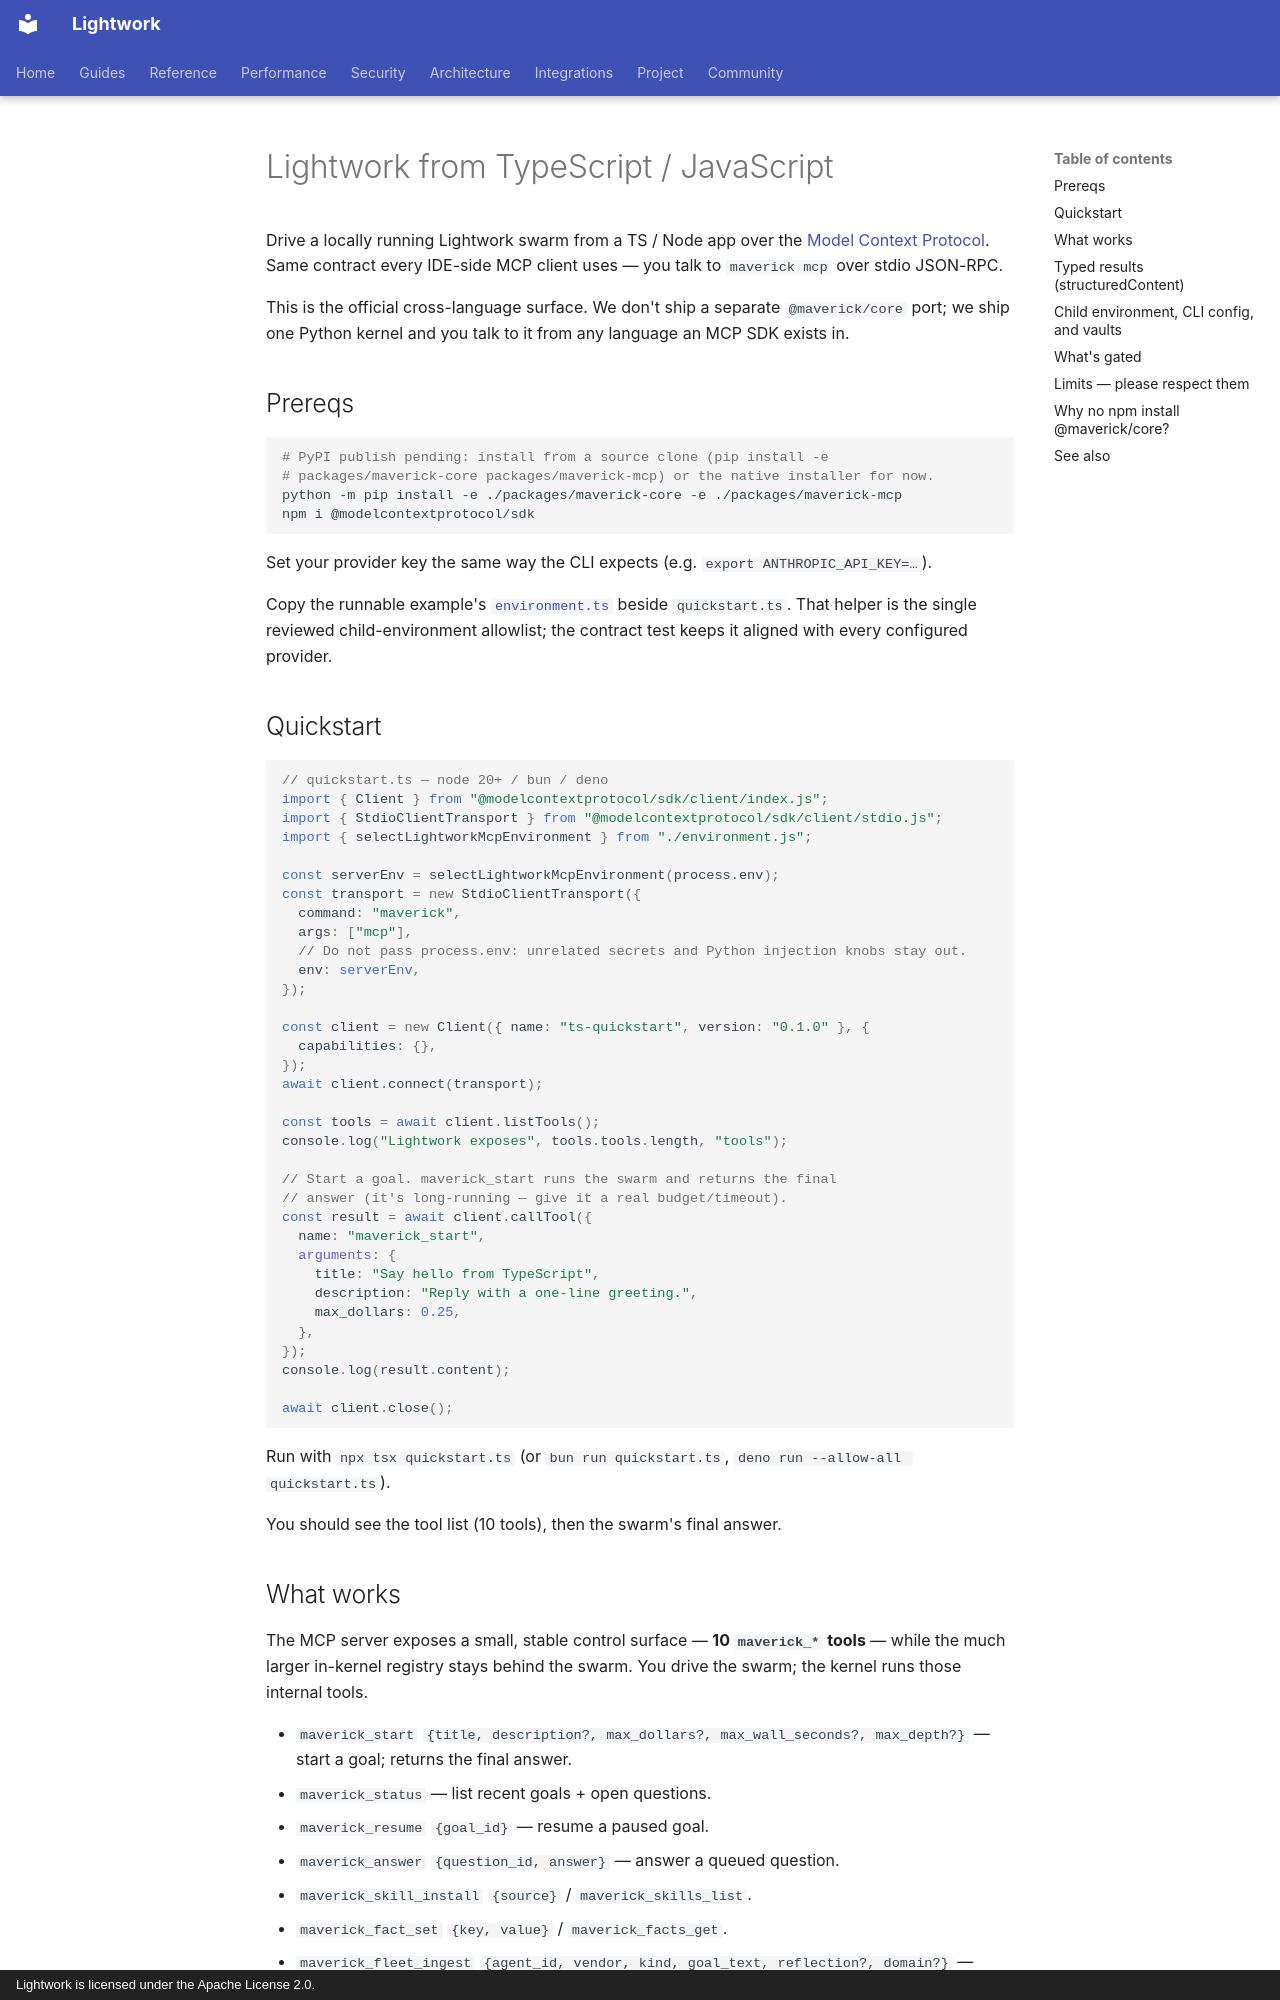

repository: Daybreak-AI-Labs/Lightwork · page: clients/typescript-quickstart/index.html · generator: mkdocs · copyright: Lightwork is licensed under the Apache License 2.0.

# Lightwork from TypeScript / JavaScript

Drive a locally running Lightwork swarm from a TS / Node app over the
[Model Context Protocol](https://modelcontextprotocol.io/). Same
contract every IDE-side MCP client uses — you talk to `maverick mcp`
over stdio JSON-RPC.

This is the official cross-language surface. We don't ship a separate
`@maverick/core` port; we ship one Python kernel and you talk to it
from any language an MCP SDK exists in.

## Prereqs

```bash
# PyPI publish pending: install from a source clone (pip install -e
# packages/maverick-core packages/maverick-mcp) or the native installer for now.
python -m pip install -e ./packages/maverick-core -e ./packages/maverick-mcp
npm i @modelcontextprotocol/sdk
```

Set your provider key the same way the CLI expects (e.g.
`export ANTHROPIC_API_KEY=…`).

Copy the runnable example's
[`environment.ts`](../../examples/clients/typescript/environment.ts) beside
`quickstart.ts`. That helper is the single reviewed child-environment
allowlist; the contract test keeps it aligned with every configured provider.

## Quickstart

```ts
// quickstart.ts — node 20+ / bun / deno
import { Client } from "@modelcontextprotocol/sdk/client/index.js";
import { StdioClientTransport } from "@modelcontextprotocol/sdk/client/stdio.js";
import { selectLightworkMcpEnvironment } from "./environment.js";

const serverEnv = selectLightworkMcpEnvironment(process.env);
const transport = new StdioClientTransport({
  command: "maverick",
  args: ["mcp"],
  // Do not pass process.env: unrelated secrets and Python injection knobs stay out.
  env: serverEnv,
});

const client = new Client({ name: "ts-quickstart", version: "0.1.0" }, {
  capabilities: {},
});
await client.connect(transport);

const tools = await client.listTools();
console.log("Lightwork exposes", tools.tools.length, "tools");

// Start a goal. maverick_start runs the swarm and returns the final
// answer (it's long-running — give it a real budget/timeout).
const result = await client.callTool({
  name: "maverick_start",
  arguments: {
    title: "Say hello from TypeScript",
    description: "Reply with a one-line greeting.",
    max_dollars: 0.25,
  },
});
console.log(result.content);

await client.close();
```

Run with `npx tsx quickstart.ts` (or `bun run quickstart.ts`,
`deno run --allow-all quickstart.ts`).

You should see the tool list (10 tools), then the swarm's final answer.
